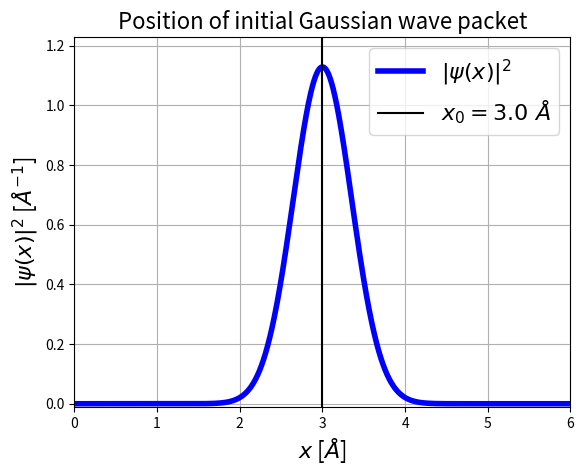
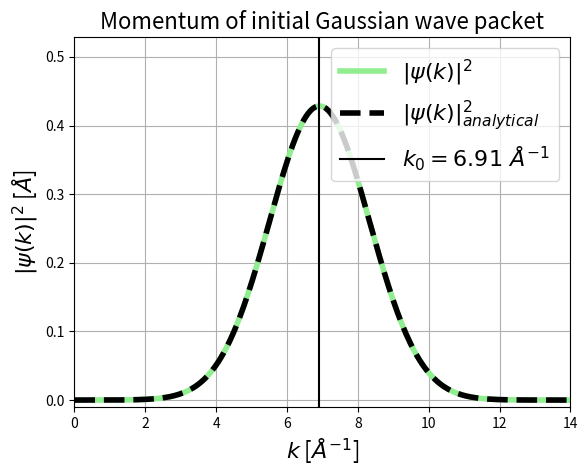
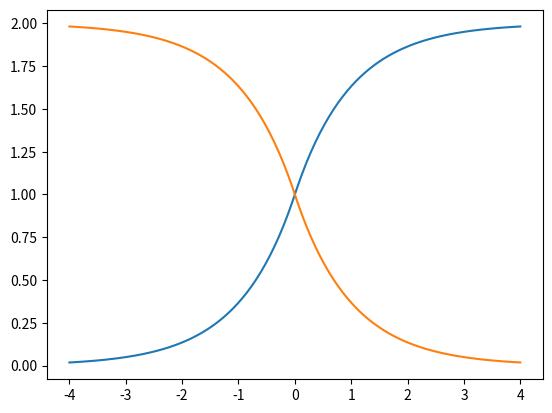

Write the Python code that produced these figures, in order.
#%% H3b time-independent scroooodinger

# Standard includes
import numpy as np
import matplotlib.pyplot as plt

#%% Rescaling into ASU_prim units for H3b

u = 1.66054e-27    ## Atmoic weight in kg

T_prim = 1e-15      ## fs 
L_prim = 1e-10      ## angstrom
E_prim = 1.602e-19  ## eV

m_prim = E_prim*T_prim**2/L_prim**2 # Mass unit in ASU_prim
m_prim_u = m_prim/u                 # Mass unti in ASU_prim per u

hbar_si   = 1.054571817e-34         # hbar in SI
hbar_prim = hbar_si/(E_prim*T_prim) # hbar in ASU_prim. eV*fs

print(f"Mass in asup: {m_prim_u} u")
print(f"h_bar in asup: {hbar_prim} eV*fs")

#%% Plotting the Gaussian wave packet

def wave_package_position(x, x0, p0, d, hbar_prim):    
    prefactor = np.sqrt(np.sqrt(np.pi)*d)
    envelope  = np.exp(-(x - x0)**2/(2*d**2))
    plane_wave = np.exp(1j*p0*(x - x0)/hbar_prim)
    return (1/prefactor)*envelope*plane_wave

def wave_package_position_evo(x, x0, t, p0, d, m, hbar_prim):   
    prefactor = np.sqrt(np.sqrt(np.pi)*(d+1j*hbar_prim*t/(m*d)))
    envelope  = np.exp(-(x - x0 - p0*t/m)**2/(2*d**2*(1 + 1j*hbar_prim*t/(m*d**2))))
    plane_wave = np.exp(1j*p0*(x - x0 - p0*t/(2*m))/hbar_prim)
    return (1/prefactor)*envelope*plane_wave

def x_width_anal(t, d, m, hbar_prim):
    prefactor = d/np.sqrt(2)
    time_factor = np.sqrt(1 + hbar_prim**2*t**2/(m**2*d**4))
    return prefactor*time_factor

def p_width_anal(t, d, m, hbar_prim):
    prefactor = d/np.sqrt(2)
    time_factor = np.sqrt(1 + hbar_prim**2*t**2/(m**2*d**4))
    return prefactor*time_factor

def std_from_FWHM(n, dx):
    max_value = np.max(n)
    width_limit = max_value/2
    return np.sum(n > width_limit)*dx/(2*np.sqrt(2*np.log(2)))

d   = 0.5               # Width of our hydrogen atom
m_h = 1/m_prim_u        # Mass of our hydrogen atom

p0 = np.sqrt(0.2*m_h)  # Initial momentum of our hydrogen atom
x0 = 3.0               # Initial position of our hydrogen atom

dx      = 0.0001
x_start = -50
x_stop  = 50.0
x       = np.arange(x_start, x_stop, dx)
Nx      = len(x)

phi_x = wave_package_position(x, x0, p0, d, hbar_prim)
n_x   = np.abs(phi_x)**2

t1      = 20
phi_x_1 = wave_package_position_evo(x, x0, t1, p0, d, m_h, hbar_prim)
n_x_1   = np.abs(phi_x_1)**2

width = std_from_FWHM(n_x_1, dx)
width_anal = x_width_anal(t1, d, m_h, hbar_prim)

total_probability = np.sum(n_x_1*dx)

print(f'Width from finding the FWHM of the wavepacket: {width} Å')
print(f'Analytical width:                              {width_anal} Å')
print(f'Total probability: {total_probability}')

plot_x0_x = np.array([x0,x0])
y_min = -0.01
y_max = np.max(n_x)+0.1
plot_x0_y = np.array([y_min,y_max])

fig, ax = plt.subplots()
ax.plot(x, n_x, color='blue', linewidth=4, label=r'$|\psi(x)|^2$')
ax.plot(plot_x0_x, plot_x0_y, color='black', label=r'$x_0=3.0\ Å$')

ax.set_title(r'Position of initial Gaussian wave packet', fontsize='16')
ax.set_xlabel(r'$x$ [$Å$]', fontsize='16')
ax.set_ylabel(r'$|\psi(x)|^2$ [$Å^{-1}$]', fontsize='16')

ax.grid()
ax.legend(fontsize='16', loc='upper right')

ax.set_xlim([0,6])
ax.set_ylim([y_min,y_max])

#plt.savefig('../T1/initial_gauss_position.pdf', format='pdf', bbox_inches='tight')
#plt.show()

#%% Fourier transforming to momentum space

def wave_package_momentum(p, p0, d, hbar_asup):
    prefactor = np.sqrt(d/(np.sqrt(np.pi)*hbar_asup))
    envelope  = np.exp(-d**2*(p0 - p)**2/(2*hbar_asup**2))
    return prefactor*envelope

dp        = 2*np.pi*hbar_prim/(Nx*dx)              # Delta momentum
p_nyquist = 2*np.pi*hbar_prim/(2*dx)               # Nyquivst momentum
p         = np.arange(-p_nyquist, p_nyquist, dp)   # Generating momentum "freq"

phi_p = np.fft.fftshift(np.fft.fft(phi_x))         # Shifting values from transform
n_p   = np.abs(phi_p)**2*dx**2/(2*np.pi*hbar_prim) # Probability density

print(np.sum(n_p)*dp)

phi_p_anal = wave_package_momentum(p, p0, d, hbar_prim)
n_p_anal = np.abs(phi_p_anal)**2

print(np.sum(n_p_anal)*dp)

print(std_from_FWHM(n_p, dp))
print(hbar_prim/(np.sqrt(2)*d))

k = p/hbar_prim
k0 = p0/hbar_prim

plot_p0_x = np.array([k0, k0])
y_min = -0.01
y_max = np.max(n_p)+0.1
plot_p0_y = np.array([y_min, y_max])

fig, ax = plt.subplots()
ax.plot(k, n_p, color='lightgreen', linewidth=4      , label=r'$|\psi(k)|^2$')
ax.plot(k, n_p_anal, '--', color='black', linewidth=4, label=r'$|\psi(k)|^2_{analytical}$')
ax.plot(plot_p0_x, plot_p0_y, color='black'          , label=r'$k_0=6.91\ Å^{-1}$')

ax.set_title(r'Momentum of initial Gaussian wave packet', fontsize='16')
ax.set_xlabel(r'$k$ [$Å^{-1}$]', fontsize='16')
ax.set_ylabel(r'$|\psi(k)|^2$ [$Å$]', fontsize='16')

ax.grid()
ax.legend(fontsize='16', loc='upper right')

ax.set_xlim([0,14])
ax.set_ylim([y_min,y_max])

#plt.savefig('../T1/initial_gauss_momentum.pdf', format='pdf', bbox_inches='tight')
#plt.show()


#%%

def create_V11(x, a, b):
    V11 = np.zeros(len(x))
    for i in range(len(x)):
        if (x[i] < 0):
            V11[i] = a*np.exp(x[i]/b)
        else:
            V11[i] = a*(2 - np.exp(-x[i]/b))
            
    return V11

def create_V22(x, a, b):
    return 2*a - create_V11(x, a, b)

def create_V12(x, c, d):
    return c*np.exp(-(x/d)**2)
 


x = np.linspace(-4,4,100)
a = 1
b = 1
c = 2
d = 1

V11 = create_V11(x, a, b)
V22 = create_V22(x, a, b)
V12 = create_V12(x, c, d)

fig, ax = plt.subplots()
ax.plot(x, V11)
ax.plot(x, V22)
#ax.plot(x, V12)


#fig, ax = plt.subplots()
#ax.plot(x, np.real(phi_x))
#ax.plot(x, np.imag(phi_x)/np.max(np.imag(phi_x)))



